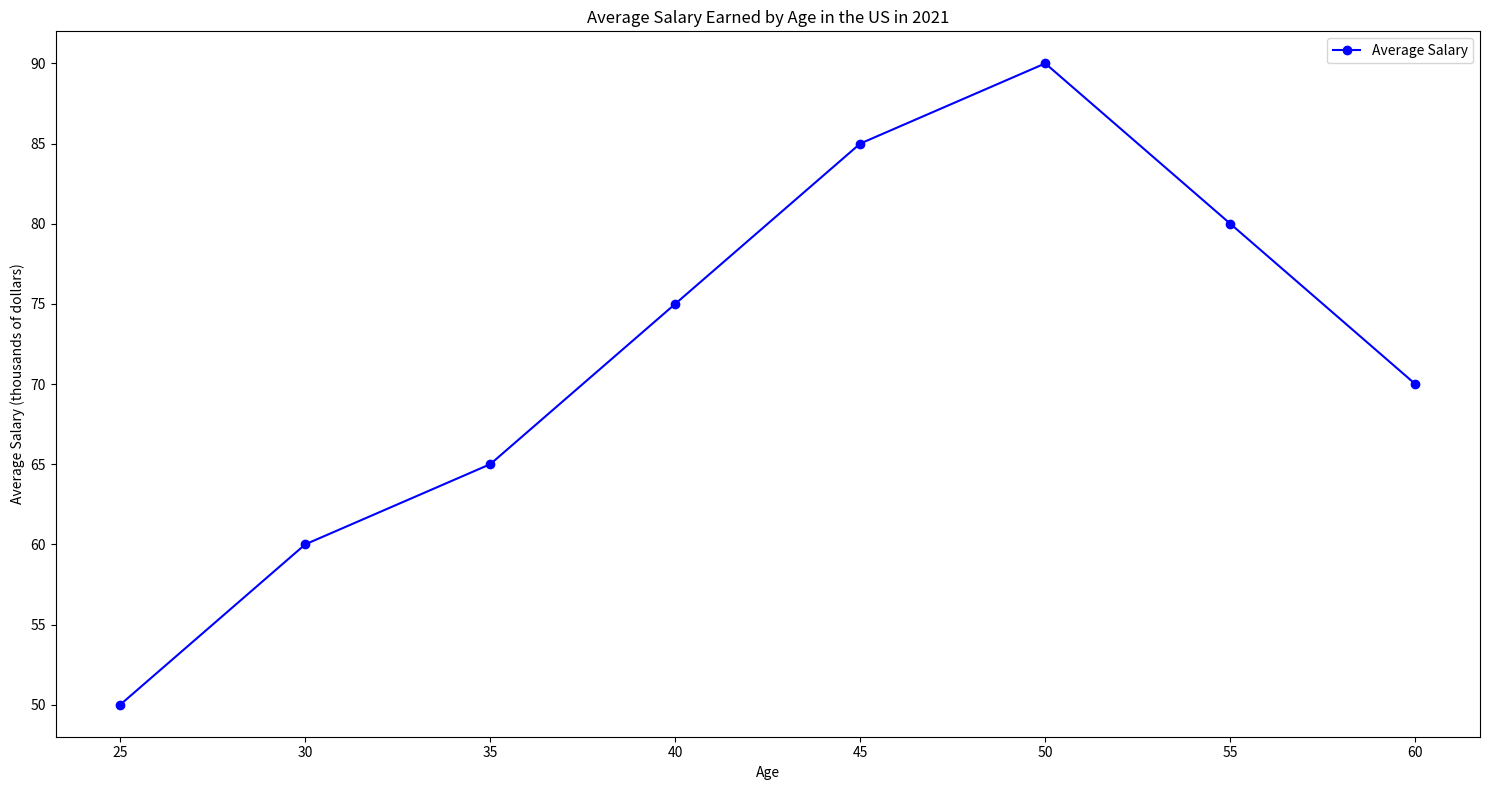

This figure's Python source: (Note: this script raises an exception after producing the figure.)

import matplotlib.pyplot as plt
import matplotlib.ticker as ticker

fig = plt.figure(figsize = (15, 8))
ax = fig.add_subplot(1,1,1)

ages = [25,30,35,40,45,50,55,60]
salary = [50,60,65,75,85,90,80,70]

ax.plot(ages,salary, marker='o', color='blue', label='Average Salary')

ax.set_title('Average Salary Earned by Age in the US in 2021')
ax.set_xlabel('Age')
ax.set_ylabel('Average Salary (thousands of dollars)')
ax.xaxis.set_major_locator(ticker.MultipleLocator(5))
ax.yaxis.set_major_locator(ticker.MultipleLocator(5))
ax.legend()

plt.tight_layout()
plt.savefig('line chart/png/538.png')

plt.cla()
